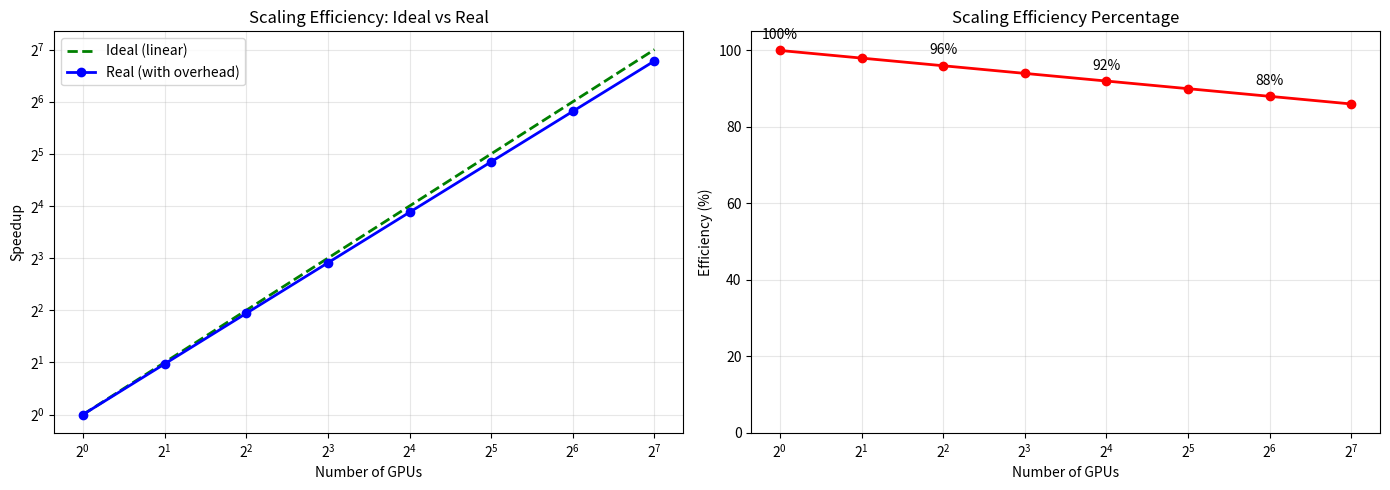

The matplotlib source for this figure:
# Copyright 2026 Google LLC
#
# Licensed under the Apache License, Version 2.0 (the "License");
# you may not use this file except in compliance with the License.
# You may obtain a copy of the License at
#
#    http://www.apache.org/licenses/LICENSE-2.0
#
# Unless required by applicable law or agreed to in writing, software
# distributed under the License is distributed on an "AS IS" BASIS,
# WITHOUT WARRANTIES OR CONDITIONS OF ANY KIND, either express or implied.
# See the License for the specific language governing permissions and
# limitations under the License.
# ==============================================================================

"""Week 6: Distributed Training & Model Parallelism.

This script demonstrates concepts for training across multiple GPUs:
1. Data parallelism (same model, different data)
2. Model parallelism (split model across GPUs)
3. Pipeline parallelism (layer-wise distribution)
4. Communication and synchronization

Note: This is a conceptual simulation since we run on single GPU.
"""

import numpy as np
import matplotlib.pyplot as plt
from typing import List, Dict, Tuple
import time


class DistributedTrainingConcepts:
    """Demonstrates distributed training concepts."""
    
    def explain_data_parallelism(self) -> None:
        """Explain data parallelism concept."""
        print("=" * 70)
        print("📊 DATA PARALLELISM (DP)")
        print("=" * 70)
        print()
        
        print("THE CONCEPT:")
        print("  Each GPU has the FULL model")
        print("  Each GPU processes a DIFFERENT batch")
        print("  Gradients are averaged across GPUs")
        print("  All GPUs update the same model")
        print()
        
        print("VISUALIZATION:")
        print("  ┌──────────────────────────────────────────────────────┐")
        print("  │                  DATA PARALLELISM                    │")
        print("  ├──────────────────────────────────────────────────────┤")
        print("  │                                                      │")
        print("  │  ┌─────────┐    ┌─────────┐    ┌─────────┐        │")
        print("  │  │ Batch 0 │    │ Batch 1 │    │ Batch 2 │        │")
        print("  │  │  GPU 0  │    │  GPU 1  │    │  GPU 2  │        │")
        print("  │  │         │    │         │    │         │        │")
        print("  │  │ ┌───┐   │    │ ┌───┐   │    │ ┌───┐   │        │")
        print("  │  │ │ M │   │    │ │ M │   │    │ │ M │   │        │")
        print("  │  │ │ o │   │    │ │ o │   │    │ │ o │   │        │")
        print("  │  │ │ d │   │    │ │ d │   │    │ │ d │   │        │")
        print("  │  │ │ e │   │    │ │ e │   │    │ │ e │   │        │")
        print("  │  │ │ l │   │    │ │ l │   │    │ │ l │   │        │")
        print("  │  │ └───┘   │    │ └───┘   │    │ └───┘   │        │")
        print("  │  │         │    │         │    │         │        │")
        print("  │  │ Grad 0  │    │ Grad 1  │    │ Grad 2  │        │")
        print("  │  └────┬────┘    └────┬────┘    └────┬────┘        │")
        print("  │       │              │              │               │")
        print("  │       └──────────────┼──────────────┘               │")
        print("  │                      ↓                             │")
        print("  │            ┌─────────────────┐                     │")
        print("  │            │  Average      │                     │")
        print("  │            │  Gradients    │                     │")
        print("  │            └───────┬─────────┘                     │")
        print("  │                    ↓                               │")
        print("  │            ┌───────────────┐                       │")
        print("  │            │ Update Model  │                       │")
        print("  │            │ (All GPUs)    │                       │")
        print("  │            └───────────────┘                       │")
        print("  │                                                      │")
        print("  └──────────────────────────────────────────────────────┘")
        print()
        
        print("CHARACTERISTICS:")
        print("  ✅ Simple to implement")
        print("  ✅ Near-linear speedup (if batch size large enough)")
        print("  ❌ Each GPU needs full model (memory limit)")
        print("  ❌ Communication overhead (all-reduce gradients)")
        print()
        
        print("WHEN TO USE:")
        print("  • Model fits on single GPU")
        print("  • Want to train on larger batches")
        print("  • Most common form of parallelism")
        print()
        
        print("COMMUNICATION:")
        print("  Each epoch requires ALL-REDUCE:")
        print("    GPU 0 grad: [0.5, -0.2, 0.1, ...]")
        print("    GPU 1 grad: [0.4, -0.1, 0.2, ...]")
        print("    GPU 2 grad: [0.6, -0.3, 0.1, ...]")
        print("    ─────────────────────────────────")
        print("    Avg:        [0.5, -0.2, 0.13, ...] ← All GPUs get this")
        print()
    
    def explain_model_parallelism(self) -> None:
        """Explain model parallelism concept."""
        print("=" * 70)
        print("🏗️  MODEL PARALLELISM (MP)")
        print("=" * 70)
        print()
        
        print("THE PROBLEM:")
        print("  Model is too big to fit on single GPU")
        print("  Example: GPT-3 175B = 700GB, GPU has 80GB")
        print()
        
        print("THE SOLUTION:")
        print("  Split model layers across GPUs")
        print("  Each GPU holds part of the model")
        print("  Data flows through GPUs sequentially")
        print()
        
        print("VISUALIZATION:")
        print("  ┌──────────────────────────────────────────────────────┐")
        print("  │                 MODEL PARALLELISM                    │")
        print("  ├──────────────────────────────────────────────────────┤")
        print("  │                                                      │")
        print("  │  Input: [batch, seq_len, vocab]                    │")
        print("  │                      ↓                               │")
        print("  │  ┌──────────────────────────────────────────────┐   │")
        print("  │  │ GPU 0: Layers 0-7 (Embedding + 8 blocks)     │   │")
        print("  │  │ Size: 80GB                                   │   │")
        print("  │  └──────────────────────┬───────────────────────┘   │")
        print("  │                         ↓                            │")
        print("  │  ┌──────────────────────────────────────────────┐   │")
        print("  │  │ GPU 1: Layers 8-15 (8 blocks)                │   │")
        print("  │  │ Size: 80GB                                   │   │")
        print("  │  └──────────────────────┬───────────────────────┘   │")
        print("  │                         ↓                            │")
        print("  │  ┌──────────────────────────────────────────────┐   │")
        print("  │  │ GPU 2: Layers 16-23 (8 blocks)               │   │")
        print("  │  │ Size: 80GB                                   │   │")
        print("  │  └──────────────────────┬───────────────────────┘   │")
        print("  │                         ↓                            │")
        print("  │  ┌──────────────────────────────────────────────┐   │")
        print("  │  │ GPU 3: Layers 24-31 + Output (8 blocks + head)│   │")
        print("  │  │ Size: 80GB                                   │   │")
        print("  │  └──────────────────────┬───────────────────────┘   │")
        print("  │                         ↓                            │")
        print("  │                 Output logits                        │")
        print("  │                                                      │")
        print("  └──────────────────────────────────────────────────────┘")
        print()
        
        print("CHARACTERISTICS:")
        print("  ✅ Can train models larger than single GPU")
        print("  ❌ Underutilization (only one GPU active at a time)")
        print("  ❌ High communication (activations passed between GPUs)")
        print("  ❌ Complex to implement")
        print()
        
        print("WHEN TO USE:")
        print("  • Model doesn't fit on single GPU")
        print("  • Not the first choice (try data parallelism first)")
        print()
    
    def explain_pipeline_parallelism(self) -> None:
        """Explain pipeline parallelism."""
        print("=" * 70)
        print("🔀 PIPELINE PARALLELISM (PP)")
        print("=" * 70)
        print()
        
        print("THE PROBLEM:")
        print("  Model parallelism has low GPU utilization")
        print("  Only 1 GPU active at a time!")
        print()
        
        print("THE SOLUTION:")
        print("  Split model into stages (like model parallelism)")
        print("  Process multiple mini-batches concurrently")
        print("  Pipeline the forward/backward passes")
        print()
        
        print("VISUALIZATION (Micro-batching):")
        print("  Time →")
        print()
        print("  GPU 0: [F0][F1][F2][F3][B3][B2][B1][B0]")
        print("  GPU 1: ____[F0][F1][F2][F3][B3][B2][B1][B0]")
        print("  GPU 2: ________[F0][F1][F2][F3][B3][B2][B1][B0]")
        print("  GPU 3: ____________[F0][F1][F2][F3][B3][B2][B1][B0]")
        print()
        print("  F = Forward pass on micro-batch")
        print("  B = Backward pass on micro-batch")
        print()
        
        print("RESULT: All GPUs active most of the time!")
        print()
        
        print("THE 'BUBBLE' PROBLEM:")
        print("  At start and end of batch, some GPUs are idle")
        print("  More micro-batches = smaller bubble")
        print()
        print("  With 4 micro-batches:")
        print("  ════════════════════════════════════════════════════")
        print("  GPU 0: F0 F1 F2 F3 B3 B2 B1 B0")
        print("  GPU 1: __ F0 F1 F2 F3 B3 B2 B1 B0")
        print("  GPU 2: ____ F0 F1 F2 F3 B3 B2 B1 B0")
        print("  GPU 3: ______ F0 F1 F2 F3 B3 B2 B1 B0")
        print("  ════════════════════════════════════════════════════")
        print("        ↑    ↑             ↑    ↑")
        print("     Bubble           Bubble")
        print()
        
        print("With 32 micro-batches, bubble is only 12.5% of time!")
        print()
    
    def compare_parallelism_strategies(self) -> None:
        """Compare different parallelism strategies."""
        print("=" * 70)
        print("⚖️  PARALLELISM STRATEGY COMPARISON")
        print("=" * 70)
        print()
        
        print("┌──────────────────┬───────────────┬───────────────┬───────────────┐")
        print("│ Aspect           │ Data Parallel │ Model Parallel│ Pipeline      │")
        print("├──────────────────┼───────────────┼───────────────┼───────────────┤")
        print("│ Model per GPU    │ Full model    │ Part of model │ Part of model │")
        print("│ Data per GPU     │ Different     │ Same          │ Same          │")
        print("│ GPU Utilization  │ High          │ Low           │ High (with PP)│")
        print("│ Communication    │ Gradients     │ Activations   │ Activations   │")
        print("│ Complexity       │ Low           │ High          │ Medium        │")
        print("│ Use Case         │ Model fits    │ Model too big │ Model too big │")
        print("│                  │ in one GPU    │ for one GPU   │ for one GPU   │")
        print("└──────────────────┴───────────────┴───────────────┴───────────────┘")
        print()
        
        print("MODERN APPROACH: 3D PARALLELISM")
        print("  Combine all three strategies!")
        print()
        print("  Example: Training GPT-3 on 1024 GPUs")
        print("  • Data parallelism: 16 replicas (16× batch size)")
        print("  • Pipeline parallelism: 4 stages per replica")
        print("  • Tensor parallelism: 16 GPUs per stage")
        print("  • Total: 16 × 4 × 16 = 1024 GPUs")
        print()
        print("  Result: Can train models with trillions of parameters!")
        print()
    
    def simulate_scaling_efficiency(self) -> None:
        """Simulate scaling efficiency."""
        print("=" * 70)
        print("📈 SCALING EFFICIENCY")
        print("=" * 70)
        print()
        
        print("IDEAL: Linear Speedup")
        print("  2 GPUs → 2× faster")
        print("  4 GPUs → 4× faster")
        print("  8 GPUs → 8× faster")
        print()
        
        print("REALITY: Communication overhead")
        print("  Each GPU must wait for others")
        print("  Network bandwidth is the bottleneck")
        print()
        
        # Simulate efficiency
        num_gpus = np.array([1, 2, 4, 8, 16, 32, 64, 128])
        
        # Ideal speedup
        ideal_speedup = num_gpus
        
        # Realistic speedup (with communication overhead)
        # Efficiency drops as we add more GPUs
        efficiency = 1.0 - 0.02 * np.log2(num_gpus)  # 2% loss per doubling
        efficiency = np.clip(efficiency, 0.5, 1.0)  # Floor at 50%
        real_speedup = num_gpus * efficiency
        
        # Visualize
        fig, (ax1, ax2) = plt.subplots(1, 2, figsize=(14, 5))
        
        # Speedup
        ax1.plot(num_gpus, ideal_speedup, 'g--', label='Ideal (linear)', linewidth=2)
        ax1.plot(num_gpus, real_speedup, 'b-o', label='Real (with overhead)', linewidth=2)
        ax1.set_xlabel('Number of GPUs')
        ax1.set_ylabel('Speedup')
        ax1.set_title('Scaling Efficiency: Ideal vs Real')
        ax1.legend()
        ax1.grid(True, alpha=0.3)
        ax1.set_xscale('log', base=2)
        ax1.set_yscale('log', base=2)
        
        # Efficiency percentage
        efficiency_pct = (real_speedup / num_gpus) * 100
        ax2.plot(num_gpus, efficiency_pct, 'r-o', linewidth=2)
        ax2.set_xlabel('Number of GPUs')
        ax2.set_ylabel('Efficiency (%)')
        ax2.set_title('Scaling Efficiency Percentage')
        ax2.set_ylim(0, 105)
        ax2.grid(True, alpha=0.3)
        ax2.set_xscale('log', base=2)
        
        for i, (n, e) in enumerate(zip(num_gpus, efficiency_pct)):
            if i % 2 == 0:
                ax2.annotate(f'{e:.0f}%', xy=(n, e), 
                           xytext=(n, e+3), ha='center')
        
        plt.tight_layout()
        plt.savefig('scaling_efficiency.png', dpi=150, bbox_inches='tight')
        plt.show()
        
        print("✅ Visualization saved to 'scaling_efficiency.png'")
        print()
        
        print("RESULTS:")
        for n, ideal, real, eff in zip(num_gpus, ideal_speedup, real_speedup, efficiency_pct):
            print(f"  {n:3d} GPUs: {real:6.1f}× speedup (ideal: {ideal:3d}×, {eff:4.1f}% efficient)")
        print()
        
        print("KEY INSIGHT:")
        print("  • 2-8 GPUs: Great efficiency (>90%)")
        print("  • 32+ GPUs: Diminishing returns (<80%)")
        print("  • 128+ GPUs: Need careful optimization")
        print()


class ZeROExplanation:
    """Explain ZeRO optimizer (memory optimization)."""
    
    def explain_zero(self) -> None:
        """Explain ZeRO stages."""
        print("=" * 70)
        print("🔄 ZERO: ZERO REDUNDANCY OPTIMIZER")
        print("=" * 70)
        print()
        
        print("THE PROBLEM:")
        print("  Adam optimizer stores 2× model size (momentum + variance)")
        print("  With data parallelism, EACH GPU has full optimizer state!")
        print("  Wasteful: All GPUs have identical copies")
        print()
        
        print("THE SOLUTION (ZeRO):")
        print("  Partition optimizer states across GPUs")
        print("  Each GPU only stores part of the state")
        print("  Gather when needed for updates")
        print()
        
        print("ZER0 STAGES:")
        print()
        
        print("Stage 1: Partition Optimizer States")
        print("  ┌────────────────────────────────────────────────────────┐")
        print("  │  Before: 4 GPUs × 2× model = 8× model total           │")
        print("  │  After:  Each GPU has 0.5× model optimizer state     │")
        print("  │  Memory: 4× model (was 8×) - 50% reduction!          │")
        print("  └────────────────────────────────────────────────────────┘")
        print()
        
        print("Stage 2: + Partition Gradients")
        print("  ┌────────────────────────────────────────────────────────┐")
        print("  │  Each GPU only computes gradients for its parameters │")
        print("  │  Memory: 2× model (was 8×) - 75% reduction!          │")
        print("  └────────────────────────────────────────────────────────┘")
        print()
        
        print("Stage 3: + Partition Parameters")
        print("  ┌────────────────────────────────────────────────────────┐")
        print("  │  Each GPU only holds its parameters                  │")
        print("  │  Gather parameters when needed for forward/backward    │")
        print("  │  Memory: 1× model (was 8×) - 87.5% reduction!        │")
        print("  └────────────────────────────────────────────────────────┘")
        print()
        
        print("VISUALIZATION (4 GPUs, model = 10GB):")
        print()
        print("┌─────────────┬──────────┬──────────┬──────────┬──────────┐")
        print("│ Component   │ No ZeRO  │ ZeRO-1   │ ZeRO-2   │ ZeRO-3   │")
        print("├─────────────┼──────────┼──────────┼──────────┼──────────┤")
        print("│ Parameters  │ 10 GB    │ 10 GB    │ 10 GB    │ 2.5 GB   │")
        print("│ Gradients   │ 10 GB    │ 10 GB    │ 2.5 GB   │ 2.5 GB   │")
        print("│ Optimizer   │ 20 GB    │ 5 GB     │ 5 GB     │ 5 GB     │")
        print("├─────────────┼──────────┼──────────┼──────────┼──────────┤")
        print("│ Per GPU     │ 40 GB    │ 25 GB    │ 17.5 GB  │ 10 GB    │")
        print("│ Total (4×)  │ 160 GB   │ 100 GB   │ 70 GB    │ 40 GB    │")
        print("│ Reduction   │ Baseline │ 37.5%    │ 56.3%    │ 75%      │")
        print("└─────────────┴──────────┴──────────┴──────────┴──────────┘")
        print()
        
        print("IN YOUR CODEBASE:")
        print("  • DeepSpeed: Microsoft's implementation")
        print("  • FSDP: PyTorch's Fully Sharded Data Parallel")
        print("  • Both implement ZeRO-3 style optimization")
        print()
        print("WHEN TO USE:")
        print("  • Always for models > 1B parameters")
        print("  • Can train models 8× larger on same hardware!")
        print()


def main():
    """Main execution for Week 6."""
    print("\n")
    print("╔" + "=" * 68 + "╗")
    print("║" + " " * 20 + "WEEK 6: DISTRIBUTED TRAINING" + " " * 20 + "║")
    print("║" + " " * 18 + "Multi-GPU & Model Parallelism" + " " * 21 + "║")
    print("╚" + "=" * 68 + "╝")
    print()
    
    dist = DistributedTrainingConcepts()
    
    dist.explain_data_parallelism()
    dist.explain_model_parallelism()
    dist.explain_pipeline_parallelism()
    dist.compare_parallelism_strategies()
    dist.simulate_scaling_efficiency()
    
    zero = ZeROExplanation()
    zero.explain_zero()
    
    print("=" * 70)
    print("🎯 WEEK 6 KEY TAKEAWAYS")
    print("=" * 70)
    print()
    print("1. DATA PARALLELISM:")
    print("   • Same model on each GPU, different data")
    print("   • Most common, easiest to implement")
    print("   • Limit: Model must fit on single GPU")
    print()
    print("2. MODEL PARALLELISM:")
    print("   • Split model layers across GPUs")
    print("   • For models too big for one GPU")
    print("   • Poor utilization (only 1 GPU active)")
    print()
    print("3. PIPELINE PARALLELISM:")
    print("   • Model parallelism + micro-batching")
    print("   • Better GPU utilization")
    print("   • 'Bubble' overhead at start/end")
    print()
    print("4. ZER0 (MEMORY OPTIMIZATION):")
    print("   • Partition optimizer states across GPUs")
    print("   • 8× memory reduction with ZeRO-3!")
    print("   • Essential for models > 1B params")
    print()
    print("5. SCALING EFFICIENCY:")
    print("   • 2-8 GPUs: >90% efficient")
    print("   • 32+ GPUs: Need careful optimization")
    print("   • Network bandwidth is the bottleneck")
    print()
    print("6. MODERN APPROACH:")
    print("   • 3D Parallelism: DP + PP + TP combined")
    print("   • Train trillion-parameter models!")
    print()
    print("=" * 70)
    print()
    print("Next: Week 7 - Advanced Architecture (MQA, GQA, RoPE)")
    print("      Or experiment with distributed training frameworks!")
    print()


if __name__ == "__main__":
    main()
